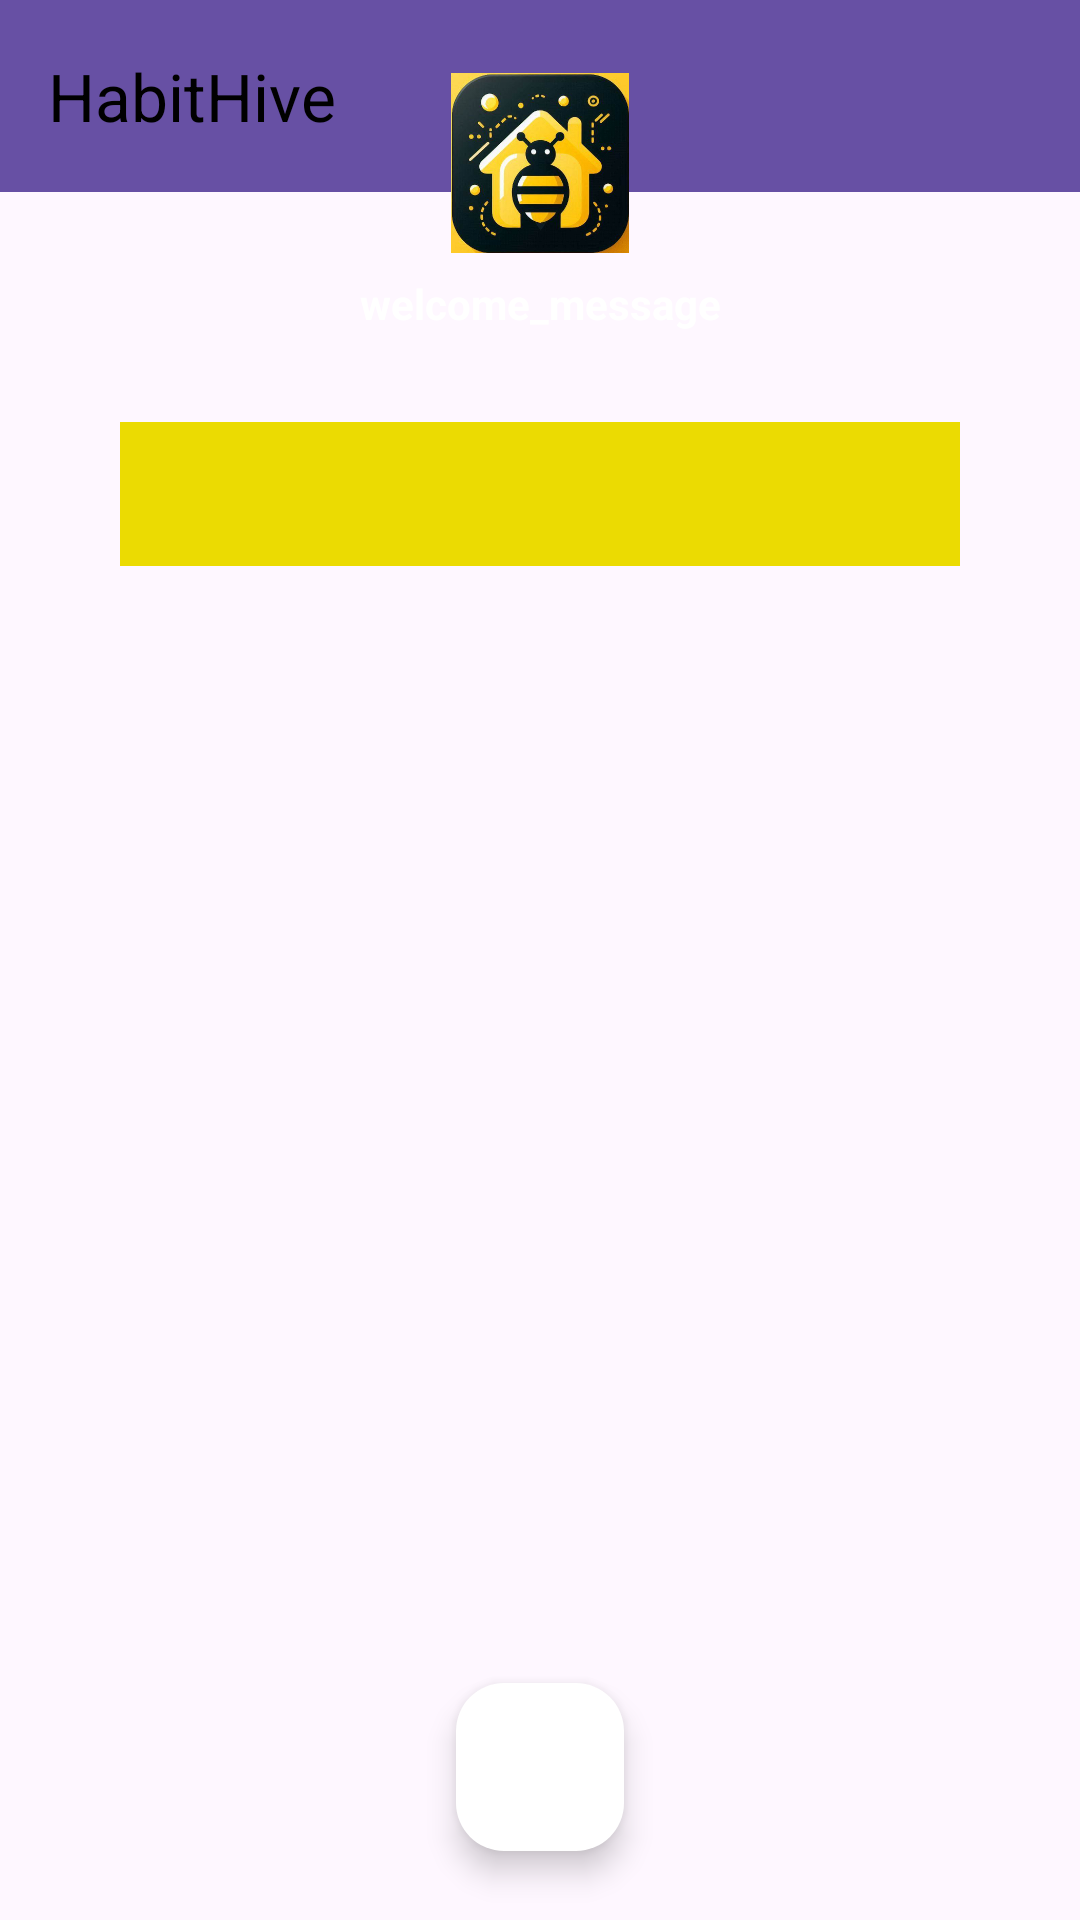

Produce the Android XML layout that renders to this screen, including the resource entries it uses.
<!-- AndroidManifest.xml: application theme Theme.HabitHive -->
<!-- res/layout/activity_user.xml -->
<?xml version="1.0" encoding="utf-8"?>
<androidx.constraintlayout.widget.ConstraintLayout xmlns:android="http://schemas.android.com/apk/res/android"
    xmlns:app="http://schemas.android.com/apk/res-auto"
    xmlns:tools="http://schemas.android.com/tools"
    android:layout_width="match_parent"
    android:layout_height="match_parent"
    android:id="@+id/main_user"
    tools:context=".User">

    
    <androidx.appcompat.widget.Toolbar
        android:id="@+id/toolbar"
        android:layout_width="0dp"
        android:layout_height="wrap_content"
        android:background="?attr/colorPrimary"
        app:layout_constraintTop_toTopOf="parent"
        app:layout_constraintStart_toStartOf="parent"
        app:layout_constraintEnd_toEndOf="parent"
        app:title="HabitHive"
        app:titleTextColor="@color/primaryTextColor" />

    <ImageView
        android:id="@+id/imageView"
        android:layout_width="wrap_content"
        android:layout_height="0dp"
        android:scaleType="centerCrop"
        app:layout_constraintBottom_toBottomOf="parent"
        app:layout_constraintEnd_toEndOf="parent"
        app:layout_constraintHeight_percent=".27"
        app:layout_constraintStart_toStartOf="parent"
        app:layout_constraintTop_toTopOf="parent"
        app:layout_constraintVertical_bias="0" />

    <androidx.constraintlayout.widget.ConstraintLayout
        android:id="@+id/constraintLayout"
        android:layout_width="match_parent"
        android:layout_height="0dp"
        app:layout_constraintBottom_toBottomOf="parent"
        app:layout_constraintEnd_toEndOf="parent"
        app:layout_constraintHeight_percent=".78"
        app:layout_constraintStart_toStartOf="parent"
        app:layout_constraintTop_toTopOf="parent"
        app:layout_constraintVertical_bias="1">

        <androidx.viewpager2.widget.ViewPager2
            android:id="@+id/view_pager"
            android:layout_width="0dp"
            android:layout_height="0dp"
            app:layout_constraintTop_toBottomOf="@id/tab_layout"
            app:layout_constraintBottom_toBottomOf="parent"
            app:layout_constraintStart_toStartOf="parent"
            app:layout_constraintEnd_toEndOf="parent"
            app:layout_constraintHeight_percent=".7"
            app:layout_constraintVertical_bias="0" />

        <com.google.android.material.tabs.TabLayout
            android:id="@+id/tab_layout"
            android:layout_width="match_parent"
            android:layout_marginLeft="40dp"
            android:layout_marginRight="40dp"
            android:layout_height="wrap_content"
            app:layout_constraintBottom_toBottomOf="parent"
            app:layout_constraintEnd_toEndOf="parent"
            app:layout_constraintStart_toStartOf="parent"
            app:layout_constraintTop_toTopOf="parent"
            app:layout_constraintVertical_bias="0"
            android:background="@color/secondaryTextColor"
            app:tabTextColor="@color/primaryTextColor"
            app:tabIndicatorHeight="48dp"
            app:tabBackground="@color/colorUnchecked"/>

        <com.google.android.material.floatingactionbutton.FloatingActionButton
            android:id="@+id/fab_google"
            android:layout_width="wrap_content"
            android:layout_height="wrap_content"
            android:backgroundTint="@color/colorUnchecked"
            android:elevation="35dp"
            app:layout_constraintBottom_toBottomOf="parent"
            app:layout_constraintEnd_toEndOf="parent"
            app:layout_constraintStart_toStartOf="parent"
            app:layout_constraintTop_toBottomOf="@+id/view_pager" />

    </androidx.constraintlayout.widget.ConstraintLayout>

    <ImageView
        android:id="@+id/fx_logo"
        android:layout_width="60dp"
        android:layout_height="60dp"
        android:src="@drawable/habithivelogo"
        app:layout_constraintVertical_bias="0.3"
        app:layout_constraintBottom_toTopOf="@+id/constraintLayout"
        app:layout_constraintEnd_toEndOf="parent"
        app:layout_constraintStart_toStartOf="parent"
        app:layout_constraintTop_toTopOf="parent" />

    <TextView
        android:layout_width="wrap_content"
        android:layout_height="wrap_content"
        android:text="welcome_message"
        android:textColor="@color/colorUnchecked"
        android:textStyle="bold"
        app:layout_constraintVertical_bias=".2"
        app:layout_constraintBottom_toTopOf="@+id/constraintLayout"
        app:layout_constraintEnd_toEndOf="parent"
        app:layout_constraintStart_toStartOf="parent"
        app:layout_constraintTop_toBottomOf="@+id/fx_logo"/>

</androidx.constraintlayout.widget.ConstraintLayout>
<!-- resources referenced by this layout -->
<resources>
  <color name="colorUnchecked">#FFFFFF</color>
  <color name="primaryTextColor">#FF000000</color>
  <color name="secondaryTextColor">#ebdb02</color>
  <!-- drawable habithivelogo: png bitmap (drawable, 196744 bytes) -->
  <style name="Theme.HabitHive" parent="Base.Theme.HabitHive" />
  <style name="Base.Theme.HabitHive" parent="Theme.Material3.DayNight.NoActionBar">
          
          
      </style>
</resources>
